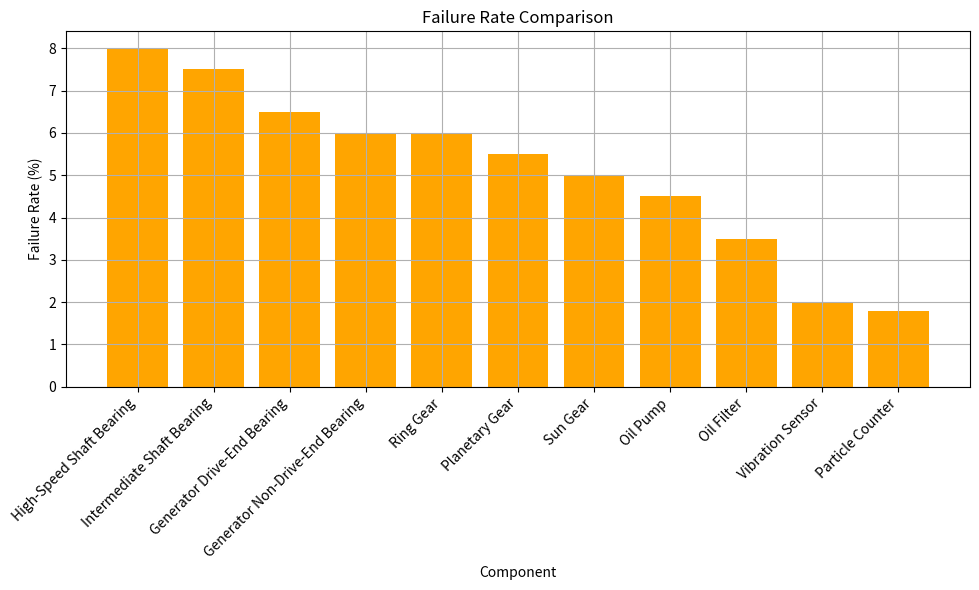
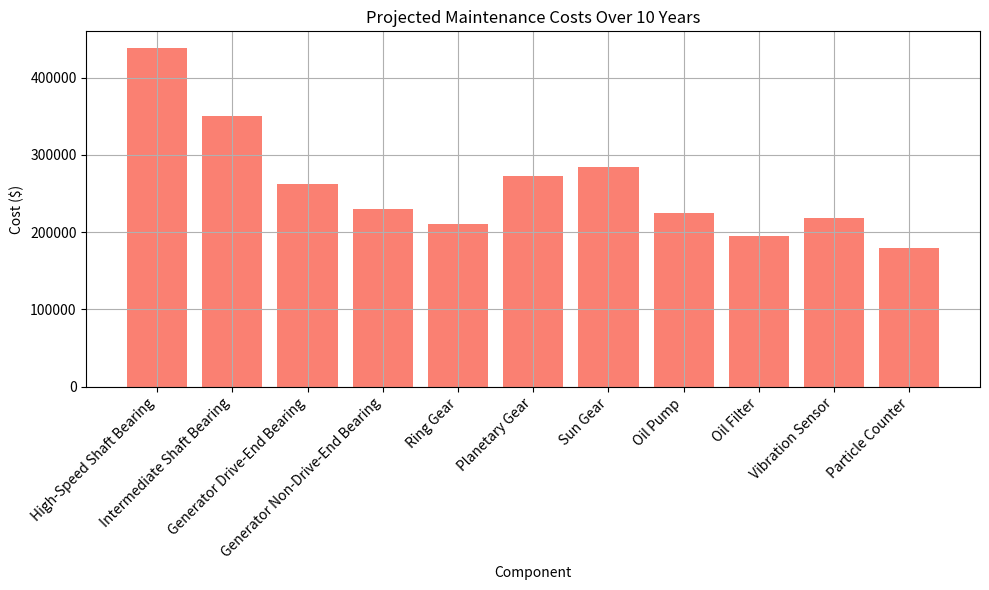
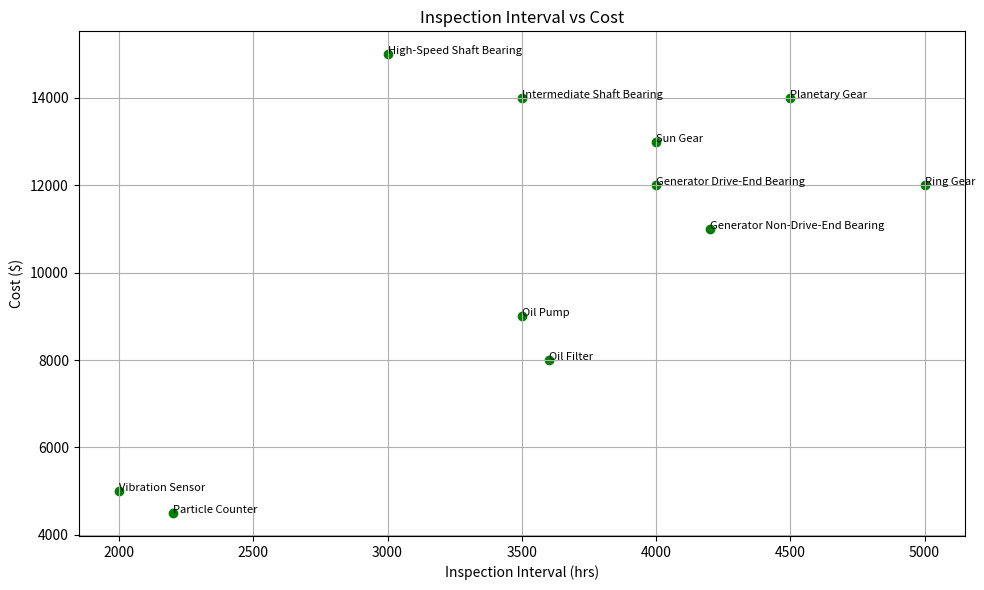

The matplotlib source for these figures, in order:
import pandas as pd
import matplotlib.pyplot as plt

# Load Data
data = {
    "Component": [
        "High-Speed Shaft Bearing", "Intermediate Shaft Bearing", "Generator Drive-End Bearing",
        "Generator Non-Drive-End Bearing", "Ring Gear", "Planetary Gear", "Sun Gear",
        "Oil Pump", "Oil Filter", "Vibration Sensor", "Particle Counter"
    ],
    "Failure Rate (%)": [8.0, 7.5, 6.5, 6.0, 6.0, 5.5, 5.0, 4.5, 3.5, 2.0, 1.8],
    "Inspection Interval (hrs)": [3000, 3500, 4000, 4200, 5000, 4500, 4000, 3500, 3600, 2000, 2200],
    "Cost ($)": [15000, 14000, 12000, 11000, 12000, 14000, 13000, 9000, 8000, 5000, 4500],
    "Projected Cost (10 years)": [
        438000.0, 350400.0, 262800.0, 229428.57, 210240.0, 272533.33, 284700.0,
        225257.14, 194666.67, 219000.0, 179181.82
    ]
}

df = pd.DataFrame(data)

# Plot 1: Failure Rate Comparison
plt.figure(figsize=(10, 6))
plt.bar(df['Component'], df['Failure Rate (%)'], color='orange')
plt.title('Failure Rate Comparison')
plt.xlabel('Component')
plt.ylabel('Failure Rate (%)')
plt.xticks(rotation=45, ha='right')
plt.grid(True)
plt.tight_layout()
plt.show()

# Plot 2: Projected Maintenance Costs Over 10 Years
plt.figure(figsize=(10, 6))
plt.bar(df['Component'], df['Projected Cost (10 years)'], color='salmon')
plt.title('Projected Maintenance Costs Over 10 Years')
plt.xlabel('Component')
plt.ylabel('Cost ($)')
plt.xticks(rotation=45, ha='right')
plt.grid(True)
plt.tight_layout()
plt.show()

# Plot 3: Inspection Interval vs Cost
plt.figure(figsize=(10, 6))
plt.scatter(df['Inspection Interval (hrs)'], df['Cost ($)'], color='green')
for i in range(len(df)):
    plt.text(df['Inspection Interval (hrs)'][i], df['Cost ($)'][i], df['Component'][i], fontsize=8)
plt.title('Inspection Interval vs Cost')
plt.xlabel('Inspection Interval (hrs)')
plt.ylabel('Cost ($)')
plt.grid(True)
plt.tight_layout()
plt.show()
